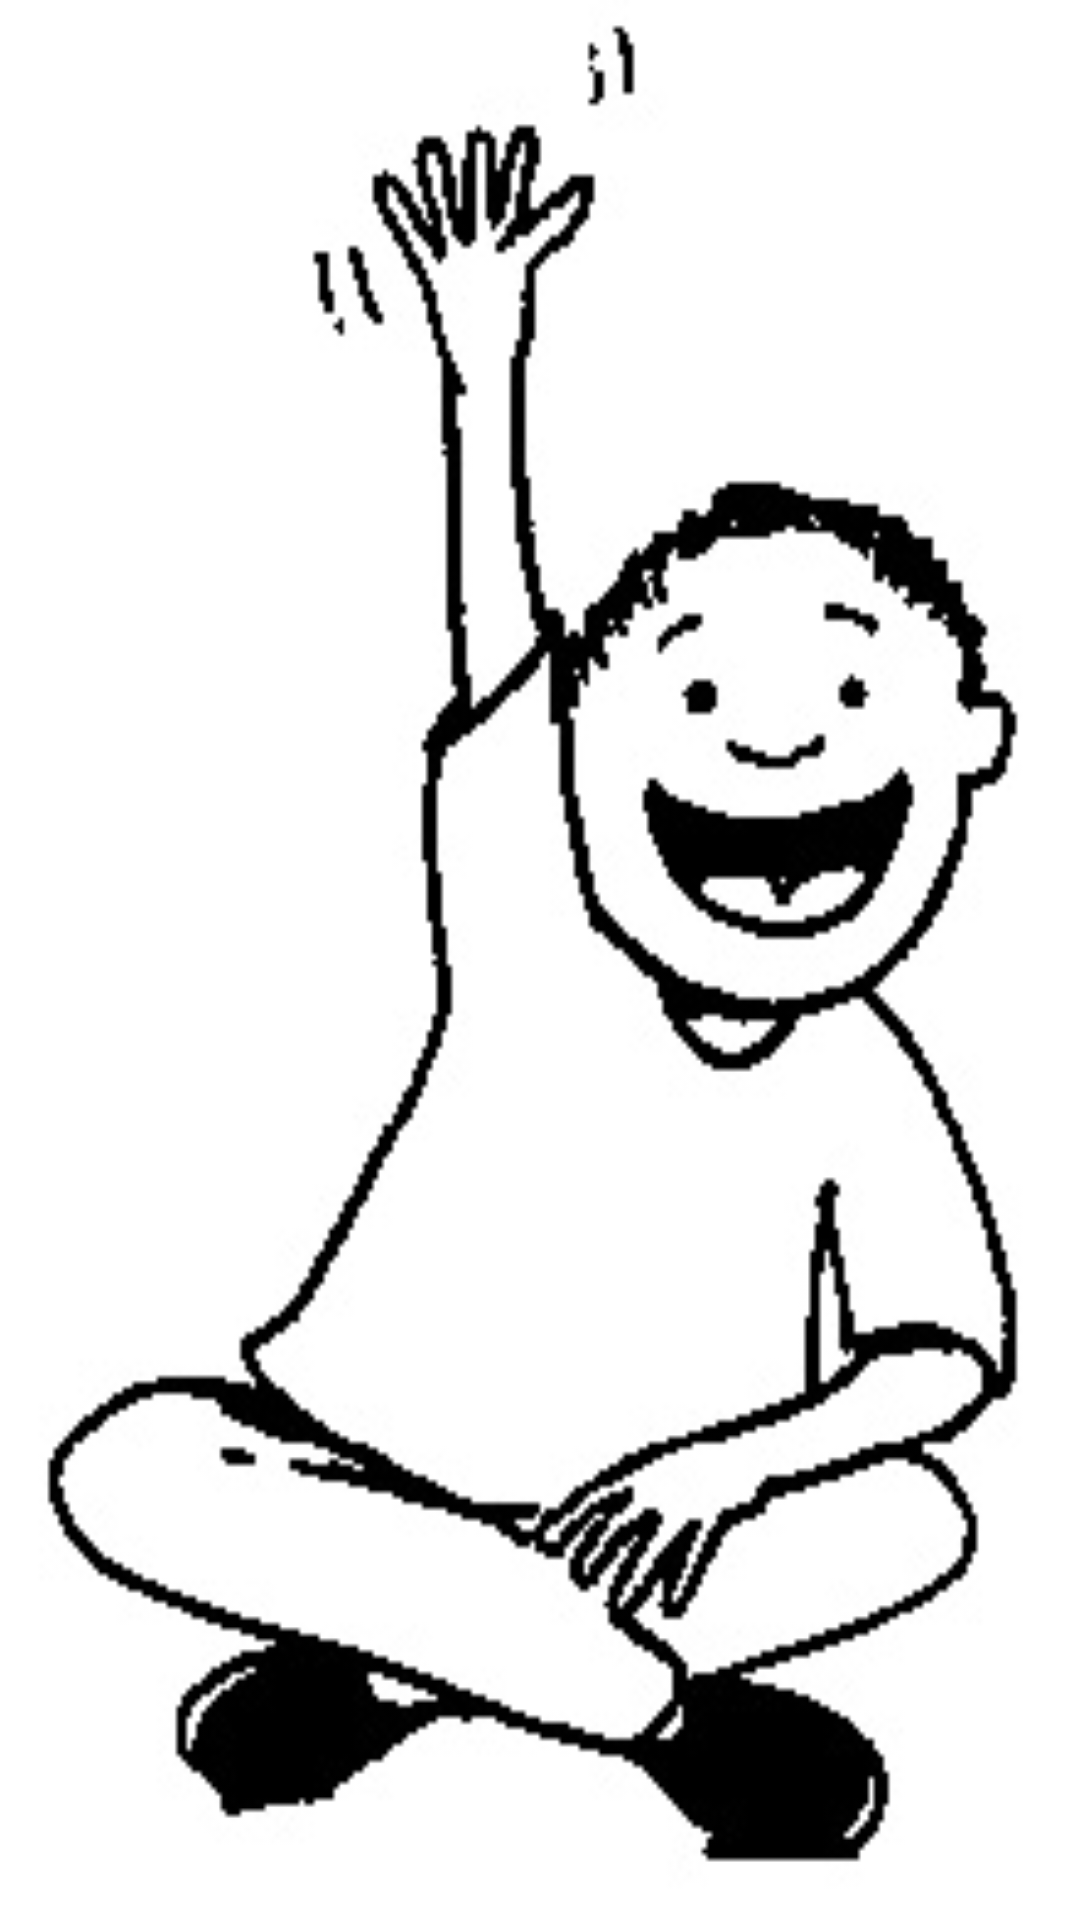

Layout XML and referenced resources for this Android screen:
<!-- AndroidManifest.xml: application theme AppTheme -->
<!-- res/layout/activity_splash.xml -->
<?xml version="1.0" encoding="utf-8"?>
<LinearLayout xmlns:android="http://schemas.android.com/apk/res/android"
    android:id="@+id/splash_activity"
    android:layout_width="match_parent"
    android:layout_height="match_parent"
    android:background="@drawable/one"
    android:orientation="horizontal">


</LinearLayout>
<!-- resources referenced by this layout -->
<resources>
  <!-- drawable one: jpg bitmap (drawable-hdpi, 44062 bytes) -->
  <style name="AppTheme" parent="AppBaseTheme">
          
          <item name="android:textColor">#0f8f8f</item>
  
      </style>
  <style name="AppBaseTheme" parent="Theme.AppCompat.Light.DarkActionBar">
          
      </style>
</resources>
